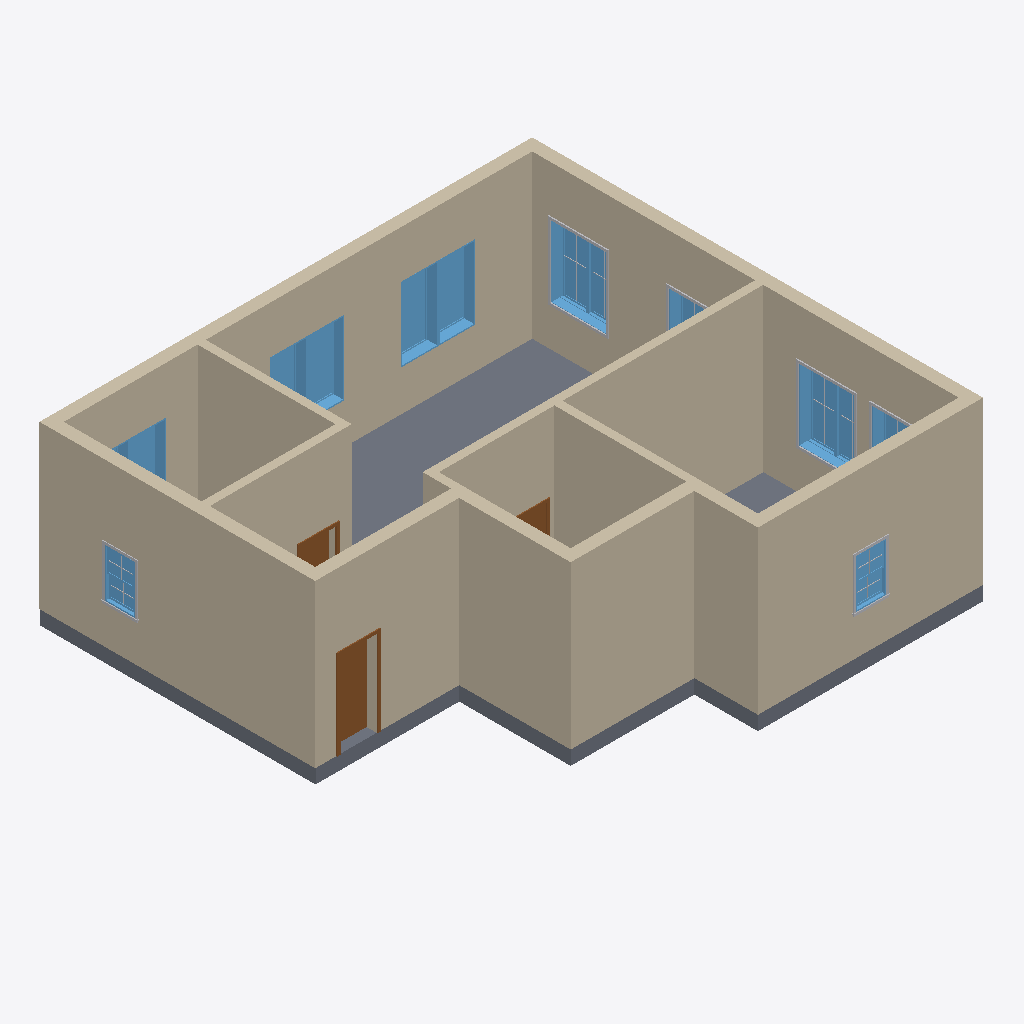
Isometric view of an IFC building model (IFC-SPF (STEP), schema IFC2X3, length unit centimetre), seen from the south-west, elements coloured by IFC class: 14 other elements (light grey), 13 walls (beige), 12 windows (light blue), 3 doors (brown), 1 slab (grey).
Extent 12.2 m × 11.2 m × 4.3 m (x, y, z). Storeys (1): Level 1 at 0.00 m. Elements (54): 24 IfcBuildingElementProxy, 13 IfcWallStandardCase, 12 IfcWindow, 4 IfcDoor, 1 IfcSlab.

HEADER;
FILE_DESCRIPTION(('ViewDefinition [CoordinationView]'),'2;1');
FILE_NAME('0001','2020-04-20T13:34:55',(''),(''),'The EXPRESS Data Manager Version 5.02.0100.07 : 28 Aug 2013','21.0.0.383 - Exporter 21.0.0.383 - Alternate UI 21.0.0.383','');
FILE_SCHEMA(('IFC2X3'));
ENDSEC;
DATA;
#123=IFCPROJECT('0E$d1A6a9Cvuhypm2d4rg_',#41,'0001',$,$,'Project Name','Project Status',(#112,#120),#107);
#152=IFCSITE('0E$d1A6a9Cvuhypm2d4rgy',#41,'Default',$,$,#151,$,$,.ELEMENT.,$,$,$,$,$);
#133=IFCBUILDING('0E$d1A6a9Cvuhypm2d4rg$',#41,'',$,$,#32,$,'',.ELEMENT.,$,$,$);
#142=IFCBUILDINGSTOREY('0E$d1A6a9Cvuhypm1OxAHv',#41,'Level 1',$,'Level:8mm Head',#140,$,'Level 1',.ELEMENT.,0.0);
#221=IFCWALLSTANDARDCASE('0qQzJ$s$vF2Pt$BADfD_oL',#41,'Basic Wall:Generic - 300mm:347162',$,'Basic Wall:Generic - 300mm',#190,#217,'347162');
#404=IFCWALLSTANDARDCASE('0qQzJ$s$vF2Pt$BADfD_oK',#41,'Basic Wall:Generic - 300mm:347163',$,'Basic Wall:Generic - 300mm',#384,#402,'347163');
#574=IFCWALLSTANDARDCASE('0qQzJ$s$vF2Pt$BADfD_oI',#41,'Basic Wall:Generic - 300mm:347165',$,'Basic Wall:Generic - 300mm',#554,#572,'347165');
#489=IFCWALLSTANDARDCASE('0qQzJ$s$vF2Pt$BADfD_oJ',#41,'Basic Wall:Generic - 300mm:347164',$,'Basic Wall:Generic - 300mm',#469,#487,'347164');
#8122=IFCSLAB('08DY8oxhr8SwBUe9cOhZ_A',#41,'Floor:Generic 300mm 2:355069',$,'Floor:Generic 300mm 2',#8085,#8120,'355069',.FLOOR.);
#962=IFCWALLSTANDARDCASE('0qQzJ$s$vF2Pt$BADfD_$u',#41,'Basic Wall:Generic - 200mm:348023',$,'Basic Wall:Generic - 200mm',#942,#960,'348023');
#1576=IFCWALLSTANDARDCASE('0qQzJ$s$vF2Pt$BADfD$98',#41,'Basic Wall:Generic - 300mm:348871',$,'Basic Wall:Generic - 300mm',#1556,#1574,'348871');
#659=IFCWALLSTANDARDCASE('0qQzJ$s$vF2Pt$BADfD_uO',#41,'Basic Wall:Generic - 300mm:347799',$,'Basic Wall:Generic - 300mm',#639,#657,'347799');
#744=IFCWALLSTANDARDCASE('0qQzJ$s$vF2Pt$BADfD_v0',#41,'Basic Wall:Generic - 300mm:347855',$,'Basic Wall:Generic - 300mm',#724,#742,'347855');
#1047=IFCWALLSTANDARDCASE('0qQzJ$s$vF2Pt$BADfD_z5',#41,'Basic Wall:Generic - 300mm:348106',$,'Basic Wall:Generic - 300mm',#1027,#1045,'348106');
#1217=IFCWALLSTANDARDCASE('0qQzJ$s$vF2Pt$BADfD$3R',#41,'Basic Wall:Generic - 200mm:348244',$,'Basic Wall:Generic - 200mm',#1197,#1215,'348244');
#2180=IFCWALLSTANDARDCASE('0qQzJ$s$vF2Pt$BADfD$dz',#41,'Basic Wall:Generic - 200mm:350578',$,'Basic Wall:Generic - 200mm',#2160,#2178,'350578');
#1132=IFCWALLSTANDARDCASE('0qQzJ$s$vF2Pt$BADfD$2i',#41,'Basic Wall:Generic - 200mm:348195',$,'Basic Wall:Generic - 200mm',#1112,#1130,'348195');
#3310=IFCWINDOW('0qQzJ$s$vF2Pt$BADfD$z4',#41,'M_Window-Casement-Double:1400 x 1800mm:352203',$,'M_Window-Casement-Double:1400 x 1800mm',#9026,#3304,'352203',180.0,140.0);
#6181=IFCWINDOW('3IyXbyjtX6Gh4ICe6HwJEx',#41,'M_Window-Casement-Double:1400 x 1800mm:353528',$,'M_Window-Casement-Double:1400 x 1800mm',#9078,#6175,'353528',180.0,140.0);
#1440=IFCDOOR('0qQzJ$s$vF2Pt$BADfD$4K',#41,'M_Single-Flush:0915 x 2134mm:348571',$,'M_Single-Flush:0915 x 2134mm',#9132,#1434,'348571',213.4,91.5);
#3759=IFCWINDOW('0qQzJ$s$vF2Pt$BADfDy6f',#41,'M_Fixed:0915 x 1830mm:352550',$,'M_Fixed:0915 x 1830mm',#8890,#3753,'352550',183.0,91.4999999999999);
#3945=IFCWINDOW('0qQzJ$s$vF2Pt$BADfDyAV',#41,'M_Fixed:0915 x 1830mm:352784',$,'M_Fixed:0915 x 1830mm',#8864,#3939,'352784',183.0,91.4999999999999);
#3697=IFCWINDOW('0qQzJ$s$vF2Pt$BADfDy0r',#41,'M_Fixed:0915 x 1830mm:352442',$,'M_Fixed:0915 x 1830mm',#8916,#3691,'352442',183.0,91.4999999999999);
#7244=IFCWINDOW('3IyXbyjtX6Gh4ICe6HwJAj',#41,'M_Window-Double-Hung:750 x 1200mm:353774',$,'M_Window-Double-Hung:750 x 1200mm',#8970,#7238,'353774',120.0,75.0000000000003);
#6600=IFCWINDOW('3IyXbyjtX6Gh4ICe6HwJBK',#41,'M_Window-Double-Hung:750 x 1200mm:353687',$,'M_Window-Double-Hung:750 x 1200mm',#8998,#6594,'353687',120.0,75.0);
#3883=IFCWINDOW('0qQzJ$s$vF2Pt$BADfDy51',#41,'M_Fixed:0915 x 1830mm:352718',$,'M_Fixed:0915 x 1830mm',#8838,#3877,'352718',183.0,91.5);
#3582=IFCWINDOW('0qQzJ$s$vF2Pt$BADfDy2l',#41,'M_Fixed:0915 x 1830mm:352288',$,'M_Fixed:0915 x 1830mm',#8942,#3576,'352288',183.0,91.4999999999999);
#1878=IFCDOOR('0qQzJ$s$vF2Pt$BADfD$IX',#41,'M_Single-Flush:0864 x 2032mm:349230',$,'M_Single-Flush:0864 x 2032mm',#9214,#1872,'349230',203.2,86.4);
#6100=IFCBUILDINGELEMENTPROXY('3IyXbyjtX6Gh4ICe6HwJEb',#41,'M_Trim-Window-Interior-Flat:Picture Frame:353510',$,'M_Trim-Window-Interior-Flat:Picture Frame',#6099,#6094,'353510',$);
#7776=IFCBUILDINGELEMENTPROXY('3IyXbyjtX6Gh4ICe6HwJqT',#41,'M_Trim-Window-Interior-Flat:Picture Frame:354910',$,'M_Trim-Window-Interior-Flat:Picture Frame',#7775,#7770,'354910',$);
#6262=IFCWINDOW('3IyXbyjtX6Gh4ICe6HwJ8M',#41,'M_Window-Casement-Double:1400 x 1800mm:353621',$,'M_Window-Casement-Double:1400 x 1800mm',#9104,#6256,'353621',180.0,140.0);
#5011=IFCWINDOW('0qQzJ$s$vF2Pt$BADfDy81',#41,'M_Window-Casement-Double:1400 x 1800mm:352910',$,'M_Window-Casement-Double:1400 x 1800mm',#9052,#5005,'352910',180.0,140.0);
#829=IFCWALLSTANDARDCASE('0qQzJ$s$vF2Pt$BADfD__3',#41,'Basic Wall:Generic - 200mm:347916',$,'Basic Wall:Generic - 200mm',#809,#827,'347916');
#2056=IFCDOOR('0qQzJ$s$vF2Pt$BADfD$Sc',#41,'M_Single-Flush:0762 x 2032mm:350121',$,'M_Single-Flush:0762 x 2032mm',#9186,#2050,'350121',203.2,76.2);
#7047=IFCBUILDINGELEMENTPROXY('3IyXbyjtX6Gh4ICe6HwJBY',#41,'M_Trim-Window-Exterior-Flat:with Sill:353697',$,'M_Trim-Window-Exterior-Flat:with Sill',#7046,#7041,'353697',$);
#7461=IFCBUILDINGELEMENTPROXY('3IyXbyjtX6Gh4ICe6HwJAm',#41,'M_Trim-Window-Exterior-Flat:with Sill:353779',$,'M_Trim-Window-Exterior-Flat:with Sill',#7460,#7455,'353779',$);
#8032=IFCBUILDINGELEMENTPROXY('3IyXbyjtX6Gh4ICe6HwJqX',#41,'M_Trim-Window-Interior-Flat:Picture Frame:354914',$,'M_Trim-Window-Interior-Flat:Picture Frame',#8031,#8026,'354914',$);
#5668=IFCBUILDINGELEMENTPROXY('3IyXbyjtX6Gh4ICe6HwJEL',#41,'M_Trim-Window-Interior-Flat:Picture Frame:353494',$,'M_Trim-Window-Interior-Flat:Picture Frame',#5667,#5662,'353494',$);
#3821=IFCWINDOW('0qQzJ$s$vF2Pt$BADfDy7B',#41,'M_Fixed:0915 x 1830mm:352580',$,'M_Fixed:0915 x 1830mm',#8812,#3815,'352580',183.0,91.5);
#5845=IFCBUILDINGELEMENTPROXY('3IyXbyjtX6Gh4ICe6HwJEd',#41,'M_Muntin Pattern_2x2:M_Muntin Pattern_2x2:353508',$,'M_Muntin Pattern_2x2:M_Muntin Pattern_2x2',#5844,#5839,'353508',$);
#7648=IFCBUILDINGELEMENTPROXY('3IyXbyjtX6Gh4ICe6HwJqV',#41,'M_Muntin Pattern_2x2:M_Muntin Pattern_2x2:354908',$,'M_Muntin Pattern_2x2:M_Muntin Pattern_2x2',#7647,#7642,'354908',$);
#5776=IFCBUILDINGELEMENTPROXY('3IyXbyjtX6Gh4ICe6HwJEW',#41,'M_Muntin Pattern_2x2:M_Muntin Pattern_2x2:353507',$,'M_Muntin Pattern_2x2:M_Muntin Pattern_2x2',#5775,#5770,'353507',$);
#7579=IFCBUILDINGELEMENTPROXY('3IyXbyjtX6Gh4ICe6HwJqO',#41,'M_Muntin Pattern_2x2:M_Muntin Pattern_2x2:354907',$,'M_Muntin Pattern_2x2:M_Muntin Pattern_2x2',#7578,#7573,'354907',$);
#6827=IFCBUILDINGELEMENTPROXY('3IyXbyjtX6Gh4ICe6HwJBS',#41,'M_Muntin Pattern_2x2:M_Muntin Pattern_2x2:353695',$,'M_Muntin Pattern_2x2:M_Muntin Pattern_2x2',#6826,#6821,'353695',$);
#7323=IFCBUILDINGELEMENTPROXY('3IyXbyjtX6Gh4ICe6HwJAo',#41,'M_Muntin Pattern_2x2:M_Muntin Pattern_2x2:353777',$,'M_Muntin Pattern_2x2:M_Muntin Pattern_2x2',#7322,#7317,'353777',$);
#6908=IFCBUILDINGELEMENTPROXY('3IyXbyjtX6Gh4ICe6HwJBZ',#41,'M_Muntin Pattern_2x2:M_Muntin Pattern_2x2:353696',$,'M_Muntin Pattern_2x2:M_Muntin Pattern_2x2',#6907,#6902,'353696',$);
#7392=IFCBUILDINGELEMENTPROXY('3IyXbyjtX6Gh4ICe6HwJAn',#41,'M_Muntin Pattern_2x2:M_Muntin Pattern_2x2:353778',$,'M_Muntin Pattern_2x2:M_Muntin Pattern_2x2',#7391,#7386,'353778',$);
ENDSEC;